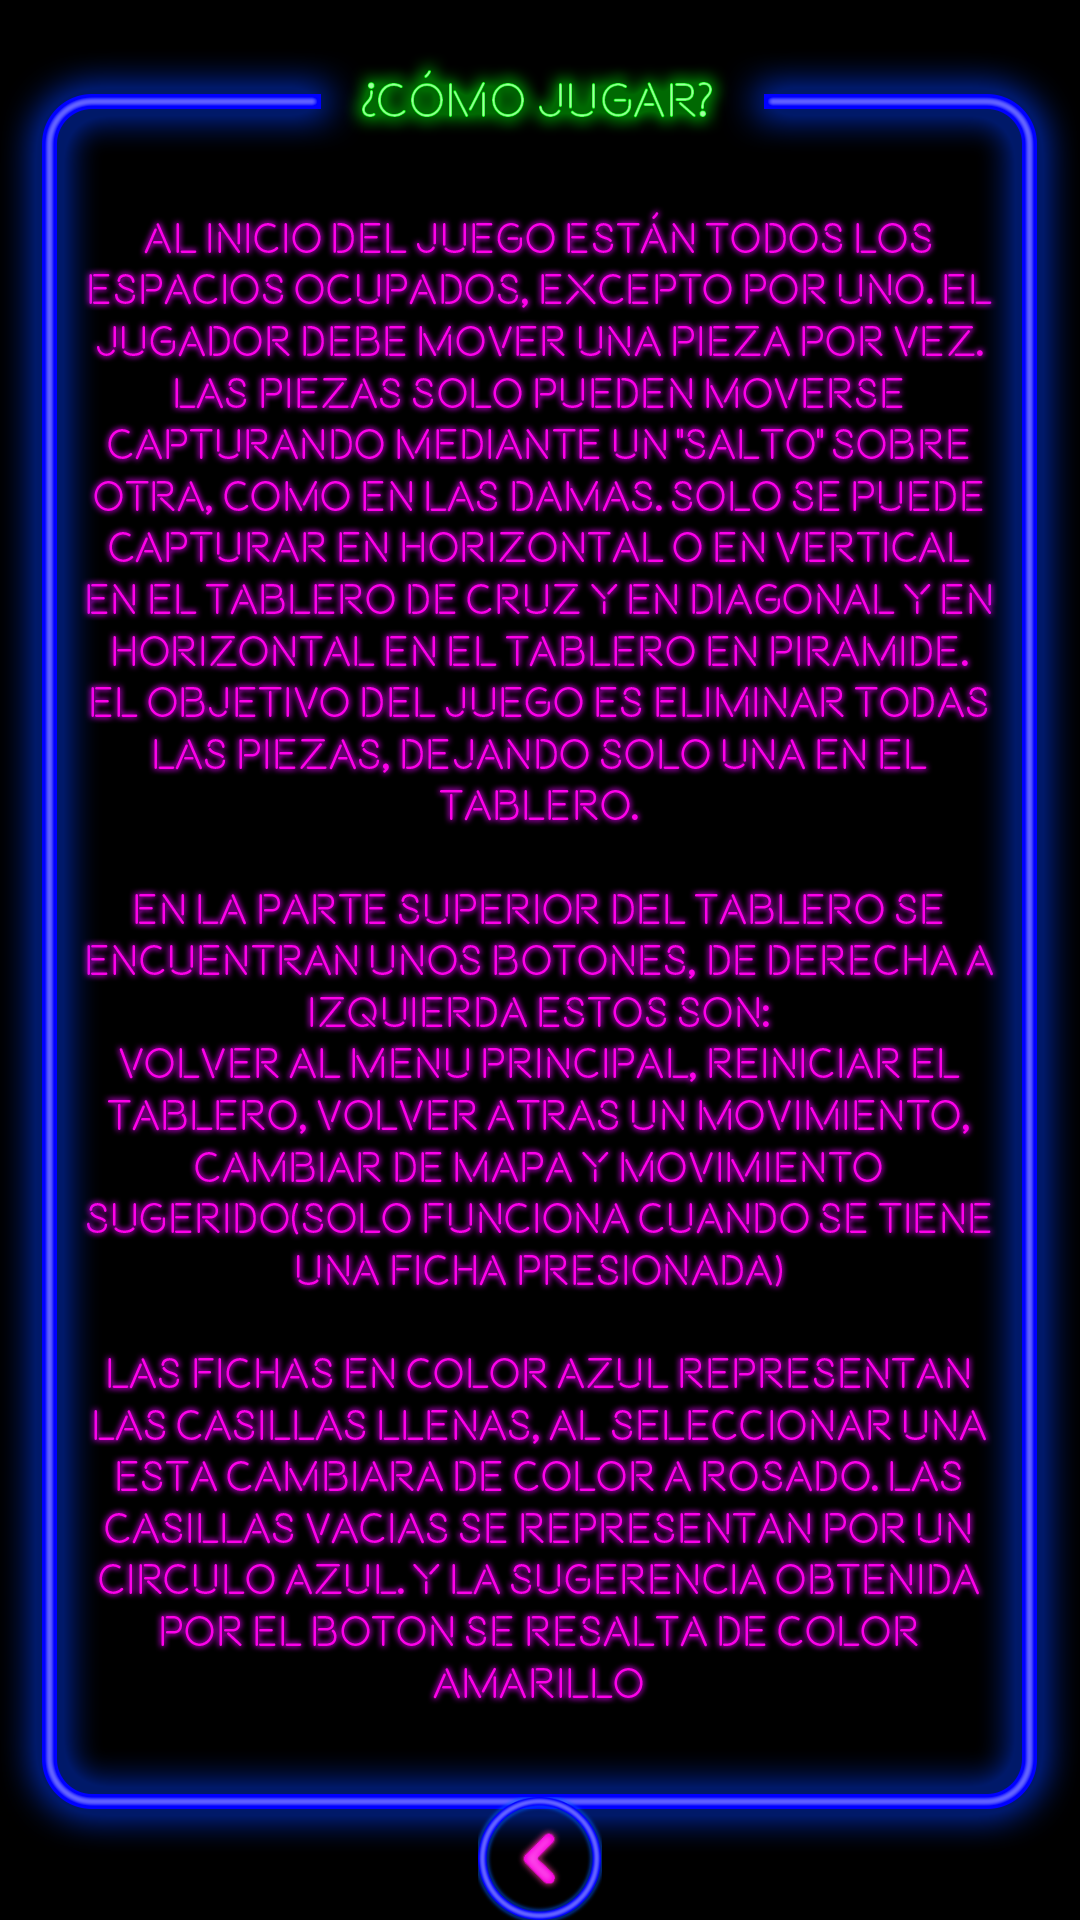

Layout XML and referenced resources for this Android screen:
<!-- AndroidManifest.xml: application theme AppTheme -->
<!-- res/layout/activity_instrucciones.xml -->
<?xml version="1.0" encoding="utf-8"?>
<RelativeLayout
    xmlns:android="http://schemas.android.com/apk/res/android"
    xmlns:app="http://schemas.android.com/apk/res-auto"
    xmlns:tools="http://schemas.android.com/tools"
    android:layout_width="match_parent"
    android:layout_height="match_parent"
    tools:context=".Instrucciones">

    <ImageView
        android:id="@+id/txt"
        android:layout_width="match_parent"
        android:layout_height="match_parent"
        android:contentDescription="@string/Imagenlogo"
        app:srcCompat="@drawable/leyenda" />

    <ImageButton
        android:id="@+id/backbutton"
        android:layout_width="70dp"
        android:layout_height="41dp"
        android:layout_alignParentBottom="true"
        android:layout_centerHorizontal="true"
        android:layout_marginBottom="0dp"
        android:background="@color/whiteButton"
        android:contentDescription="@string/BotonAtras"
        android:scaleType="fitCenter"
        app:srcCompat="@drawable/back" />
</RelativeLayout>
<!-- resources referenced by this layout -->
<resources>
  <color name="whiteButton">#00FFFFFF</color>
  <!-- drawable back: png bitmap (drawable, 17159 bytes) -->
  <!-- drawable leyenda: png bitmap (drawable, 597947 bytes) -->
  <string name="BotonAtras">Atras</string>
  <string name="Imagenlogo">Logo</string>
  <style name="AppTheme" parent="Theme.AppCompat.NoActionBar">
          
  
          <item name="colorPrimary">@color/colorPrimary</item>
          <item name="colorPrimaryDark">@color/colorPrimaryDark</item>
          <item name="colorAccent">@color/colorAccent</item>
          <item name="android:windowBackground">@android:color/black</item>
      </style>
  <color name="colorPrimary">#000000</color>
  <color name="colorPrimaryDark">#151515</color>
  <color name="colorAccent">#FF155C</color>
</resources>
